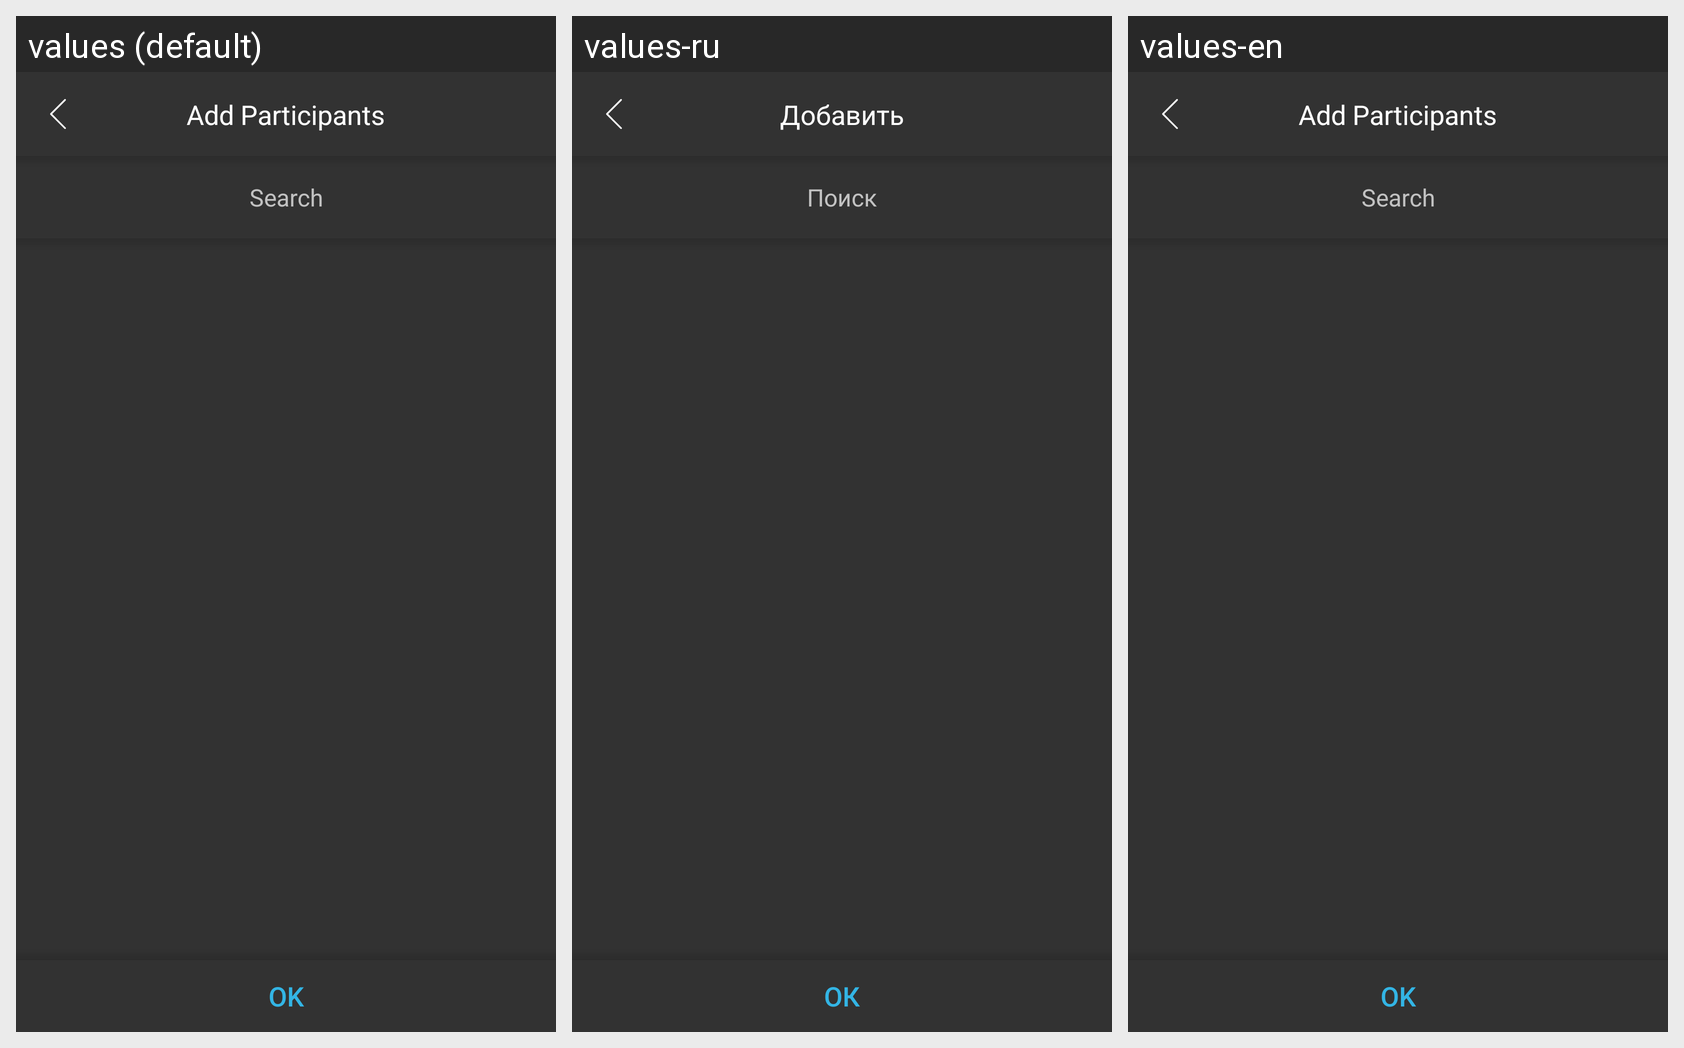

For this localized Android screen grid, give each drawn string resource with its value in every locale shown.
Android screen res/layout/fragment_group_add_participants.xml rendered under 3 locales, left to right: values (default), values-ru, values-en. Device: Nexus 5 (rendered at 1080×1920; each locale shown at half size, 540×960, under a caption strip naming it); theme AppTheme.
Strings drawn on this screen, with the default value and each locale's value (text and hints the layout hard-codes, and strings that could not be matched under every locale, appear in the picture but are not listed):

contacts_search_hint
  values: Search
  values-ru: Поиск
  values-en: Search

other_ok
  values: OK
  values-ru: ОК
  values-en: OK

group_chat_settings_add
  values: Add Participants
  values-ru: Добавить
  values-en: Add Participants
